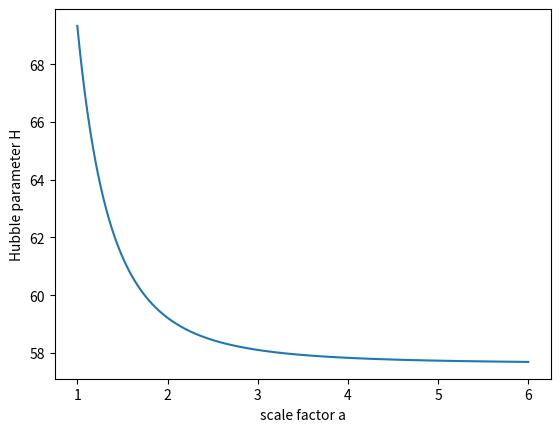

Recreate this plot in Python.
# -*- coding: utf-8 -*-
"""
Created on Tue Feb 22 11:30:27 2022

[redacted]
"""

import numpy as np
import matplotlib.pyplot as plt

c = 300000 # km/s
H0 = 69.32 # km/(Mpc s)
Om = 0.3089
OL = 0.6911
Orad = 10**(-4)
steps = 1000
a0 = 1
a1 = 6
a = np.linspace(a0,a1,steps)

def redshift(a):
    z = (1-a)/a
    return z

def H(a):
    return H0*np.sqrt((Om/a**3 + Orad/a**4 + OL)) # km/(Mpc s)

def comoving(a):
    da = (a1-a0)/steps
    INT = 0
    for i in range (0,steps):
        INT += c*1/(a[i]**2*H(a[i]))*da # Mpc
    return INT

def angular(a):
    com = comoving(a)
    z = redshift(a)
    return com/(1+z)

plt.figure()
plt.grid(False)
plt.plot(a,H(a))
plt.xlabel('scale factor a')
plt.ylabel('Hubble parameter H')
plt.show()


print('The comoving distance is:',comoving(a),'Mpc, hence:', comoving(a)*1.03*10**14,'lightseconds')
print('The angular diameter distance is:',angular(a)[-1],'Mpc, hence:',angular(a)[-1]*1.03*10**14, 'lightseconds')